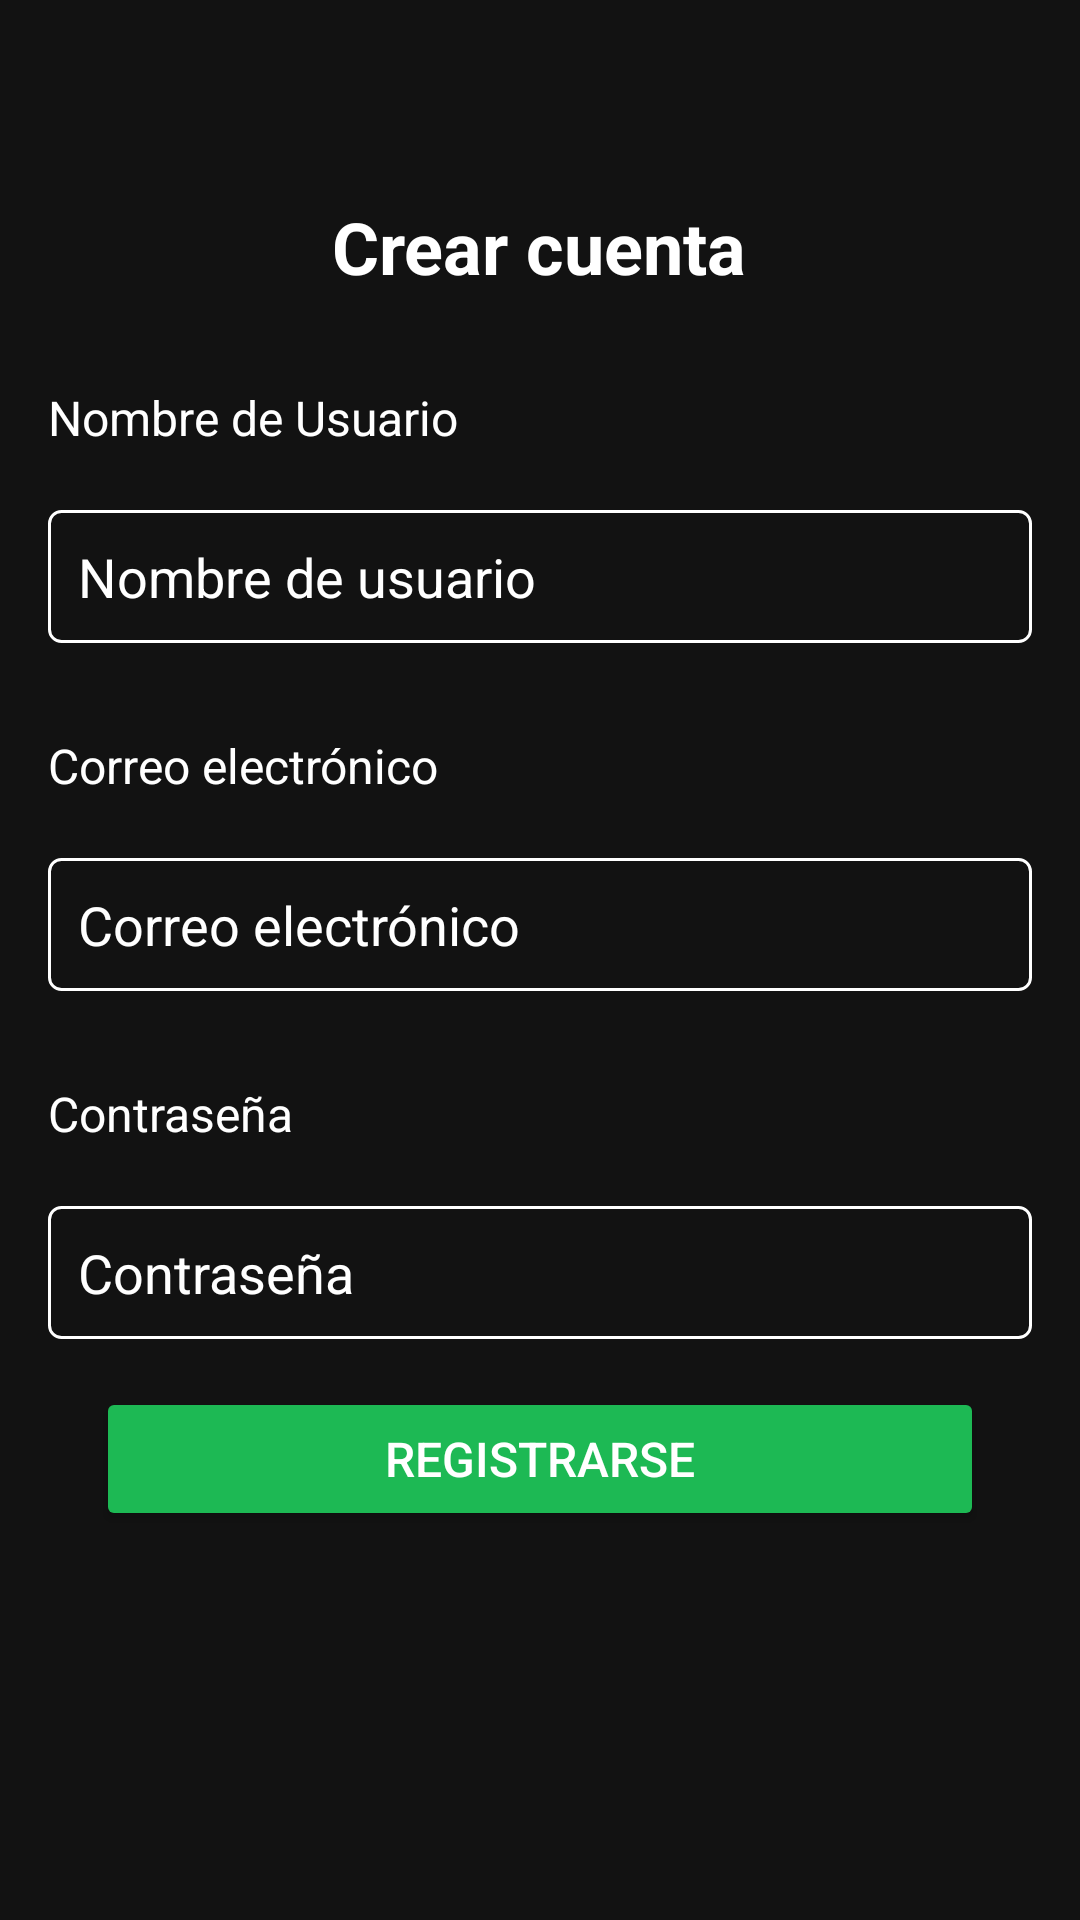

Reconstruct the res/layout file that produces this screen, plus the resources it refers to.
<!-- AndroidManifest.xml: application theme Theme.VoidTune -->
<!-- res/layout/activity_register_user.xml -->
<?xml version="1.0" encoding="utf-8"?>
<ScrollView xmlns:android="http://schemas.android.com/apk/res/android"
    xmlns:tools="http://schemas.android.com/tools"
    android:layout_width="match_parent"
    android:layout_height="match_parent"
    android:background="#121212"
    android:padding="16dp"
    tools:context=".Activities.RegisterActivity">

    <LinearLayout
        android:layout_width="match_parent"
        android:layout_height="wrap_content"
        android:orientation="vertical">

        
        <TextView
            android:id="@+id/titleTextView"
            android:layout_width="wrap_content"
            android:layout_height="wrap_content"
            android:layout_marginTop="50dp"
            android:text="Crear cuenta"
            android:textColor="#FFFFFF"
            android:textSize="24sp"
            android:textStyle="bold"
            android:layout_gravity="center_horizontal"/>

        

        <TextView
            android:id="@+id/userLabel"
            android:layout_width="match_parent"
            android:layout_height="wrap_content"
            android:layout_below="@id/email"
            android:layout_marginTop="30dp"
            android:text="Nombre de Usuario"
            android:textColor="#FFFFFF"
            android:textSize="16sp"/>

        <EditText
            android:id="@+id/usernameEditText"
            android:layout_width="match_parent"
            android:layout_height="wrap_content"
            android:layout_marginTop="20dp"
            android:hint="Nombre de usuario"
            android:textColor="#FFFFFF"
            android:textColorHint="#FFFFFF"
            android:background="@drawable/edit_text_style"
            android:padding="10dp"
            android:inputType="textPersonName"/>

        
        <TextView
            android:id="@+id/emailLabel"
            android:layout_width="match_parent"
            android:layout_height="wrap_content"
            android:layout_below="@id/usernameEditText"
            android:layout_marginTop="30dp"
            android:text="Correo electrónico"
            android:textColor="#FFFFFF"
            android:textSize="16sp"/>
        <EditText
            android:id="@+id/emailEditText"
            android:layout_width="match_parent"
            android:layout_height="wrap_content"
            android:layout_marginTop="20dp"
            android:hint="Correo electrónico"
            android:textColor="#FFFFFF"
            android:textColorHint="#FFFFFF"
            android:background="@drawable/edit_text_style"
            android:padding="10dp"
            android:inputType="textEmailAddress"/>

        
        <TextView
            android:id="@+id/passwordLabel"
            android:layout_width="match_parent"
            android:layout_height="wrap_content"
            android:layout_below="@id/emailEditText"
            android:layout_marginTop="30dp"
            android:text="Contraseña"
            android:textColor="#FFFFFF"
            android:textSize="16sp"/>
        <EditText
            android:id="@+id/passwordEditText"
            android:layout_width="match_parent"
            android:layout_height="wrap_content"
            android:layout_marginTop="20dp"
            android:hint="Contraseña"
            android:textColor="#FFFFFF"
            android:textColorHint="#FFFFFF"
            android:background="@drawable/edit_text_style"
            android:padding="10dp"
            android:inputType="textPassword"/>

        
       <Button
            android:id="@+id/Registeruser"
            android:layout_width="match_parent"
            android:layout_height="wrap_content"
            android:text="Registrarse"
            android:backgroundTint="#1DB954"
            android:textColor="#FFFFFF"
            android:textSize="16sp"
            android:gravity="center"
            android:layout_margin="16dp" />

    </LinearLayout>

</ScrollView>
<!-- resources referenced by this layout -->
<resources>
  <!-- drawable edit_text_style (drawable) -->
  <?xml version="1.0" encoding="utf-8"?>
  <selector xmlns:android="http://schemas.android.com/apk/res/android">
      <item>
          <shape android:shape="rectangle">
              <solid android:color="#121212"/>
              <stroke android:width="1dp" android:color="#FFFFFF"/>
              <corners android:radius="4dp"/>
          </shape>
      </item>
  </selector>
  <style name="Theme.VoidTune" parent="Base.Theme.VoidTune" />
  <style name="Base.Theme.VoidTune" parent="Theme.Material3.DayNight.NoActionBar">
          
          <item name="colorPrimary">@color/colorPrimary</item>
          <item name="colorPrimaryDark">@color/colorPrimaryDark</item>
          <item name="colorAccent">@color/colorAccent</item>
      </style>
  <color name="colorPrimary">#FFFFFF</color>
  <color name="colorPrimaryDark">#32BF2E</color>
  <color name="colorAccent">#03DAC5</color>
</resources>
